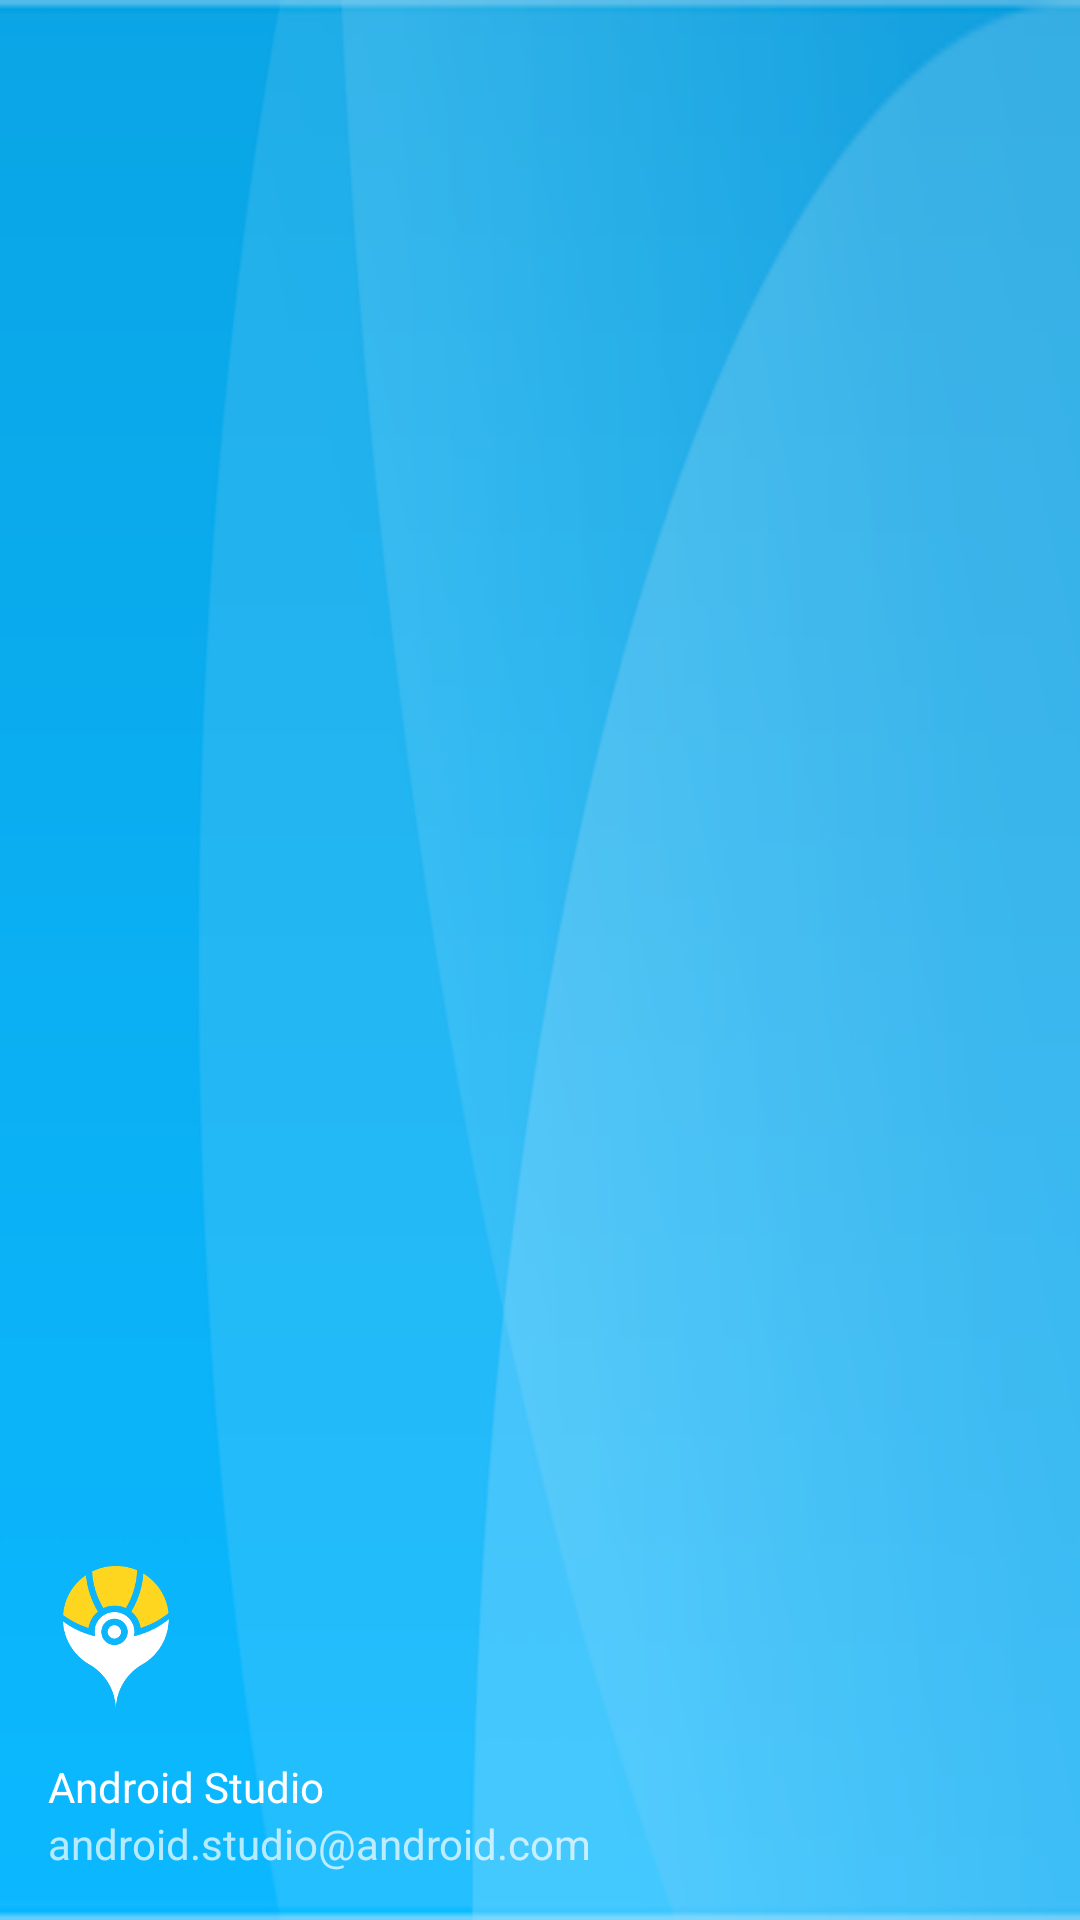

This screen was rendered from an Android layout file. Write that file and the resources it references.
<!-- AndroidManifest.xml: application theme AppTheme -->
<!-- res/layout/drawer_top.xml -->
<?xml version="1.0" encoding="utf-8"?>
<LinearLayout
    xmlns:android="http://schemas.android.com/apk/res/android"
    xmlns:app="http://schemas.android.com/apk/res-auto"
    android:layout_width="match_parent"
    android:layout_height="@dimen/nav_header_height"
    android:gravity="bottom"
    android:background="@drawable/nav_header"
    android:orientation="vertical"
    android:paddingBottom="@dimen/activity_vertical_margin"
    android:paddingLeft="@dimen/activity_horizontal_margin"
    android:paddingRight="@dimen/activity_horizontal_margin"
    android:paddingTop="@dimen/activity_vertical_margin"
    android:theme="@style/ThemeOverlay.AppCompat.Dark">

    <ImageView
        android:id="@+id/imageView"
        android:layout_width="wrap_content"
        android:layout_height="wrap_content"
        android:paddingTop="@dimen/nav_header_vertical_spacing"
        app:srcCompat="@drawable/ab_logo"/>

    <TextView
        android:id="@+id/lbl_user"
        android:layout_width="match_parent"
        android:layout_height="wrap_content"
        android:paddingTop="@dimen/nav_header_vertical_spacing"
        android:text="Android Studio"
        android:textAppearance="@style/TextAppearance.AppCompat.Body1"/>

    <TextView
        android:id="@+id/lbl_company"
        android:layout_width="wrap_content"
        android:layout_height="wrap_content"
        android:text="android.studio@android.com"/>

</LinearLayout>
<!-- resources referenced by this layout -->
<resources>
  <dimen name="activity_horizontal_margin">16dp</dimen>
  <dimen name="activity_vertical_margin">16dp</dimen>
  <dimen name="nav_header_height">160dp</dimen>
  <dimen name="nav_header_vertical_spacing">16dp</dimen>
  <!-- drawable ab_logo: png bitmap (drawable-hdpi, 1922 bytes) -->
  <style name="AppTheme" parent="Theme.AppCompat.Light.DarkActionBar">
          
  
          
          <item name="android:windowBackground">@color/White</item>
          <item name="colorPrimary">@color/vsblue</item>
          <item name="colorPrimaryDark">@color/vsdarkblue</item>
          <item name="android:dropDownListViewStyle">@style/TestSpinnerStyle</item>
          <item name="colorAccent">@color/vsblue</item>
          <item name="android:colorBackground">@color/White</item>
  
      </style>
  <color name="White">#FFFFFF</color>
  <color name="vsblue">#0AB9FF</color>
  <color name="vsdarkblue">#004cb2</color>
  <style name="TestSpinnerStyle" parent="android:style/Widget.ListView.DropDown">
          <item name="android:divider">#e0e0e0</item>
          <item name="android:dividerHeight">1dp</item>
      </style>
</resources>
